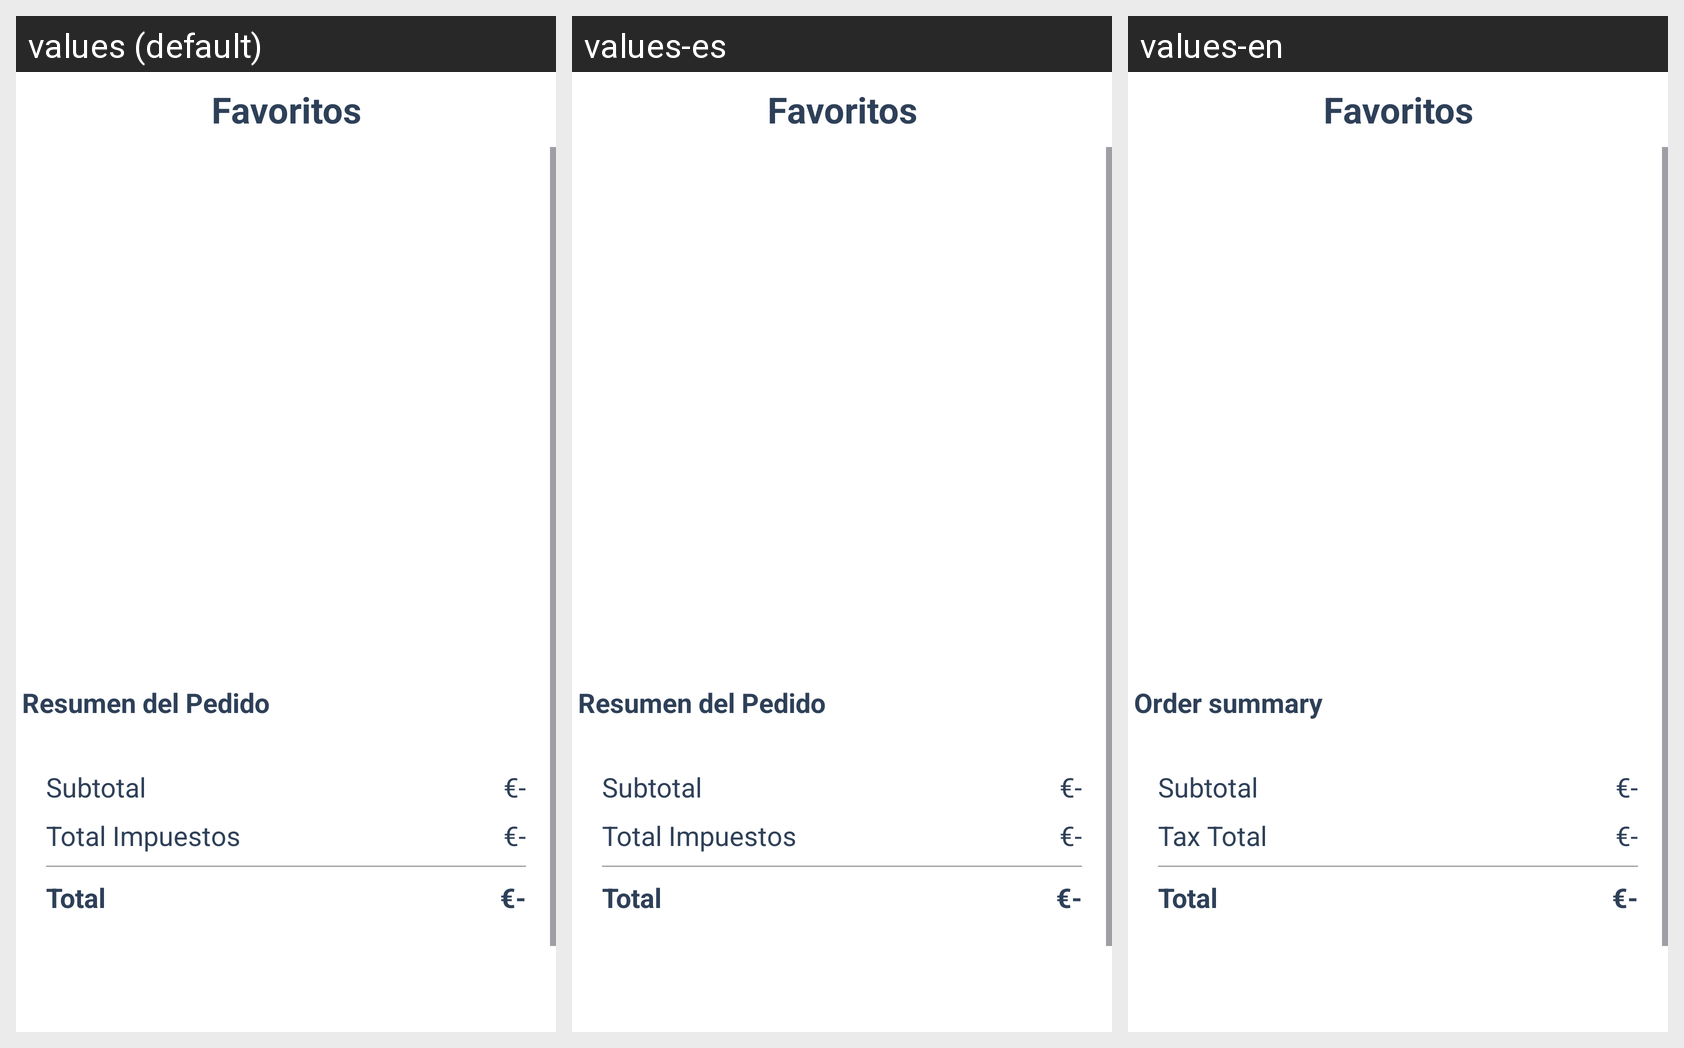

Strings drawn on this Android screen and how each of the app's shown locales translates them:
Android screen res/layout/fragment_favs.xml rendered under 3 locales, left to right: values (default), values-es, values-en. Device: Nexus 5 (rendered at 1080×1920; each locale shown at half size, 540×960, under a caption strip naming it); theme Theme.Food2.
Strings drawn on this screen, with the default value and each locale's value (text and hints the layout hard-codes, and strings that could not be matched under every locale, appear in the picture but are not listed):

cart_resumenTxt
  values: Resumen del Pedido
  values-es: Resumen del Pedido
  values-en: Order summary

cart_subtotalTxt
  values: Subtotal
  values-es: Subtotal
  values-en: Subtotal

cart_totalTaxTxt
  values: Total Impuestos
  values-es: Total Impuestos
  values-en: Tax Total

cart_totalTxt
  values: Total
  values-es: Total
  values-en: Total
